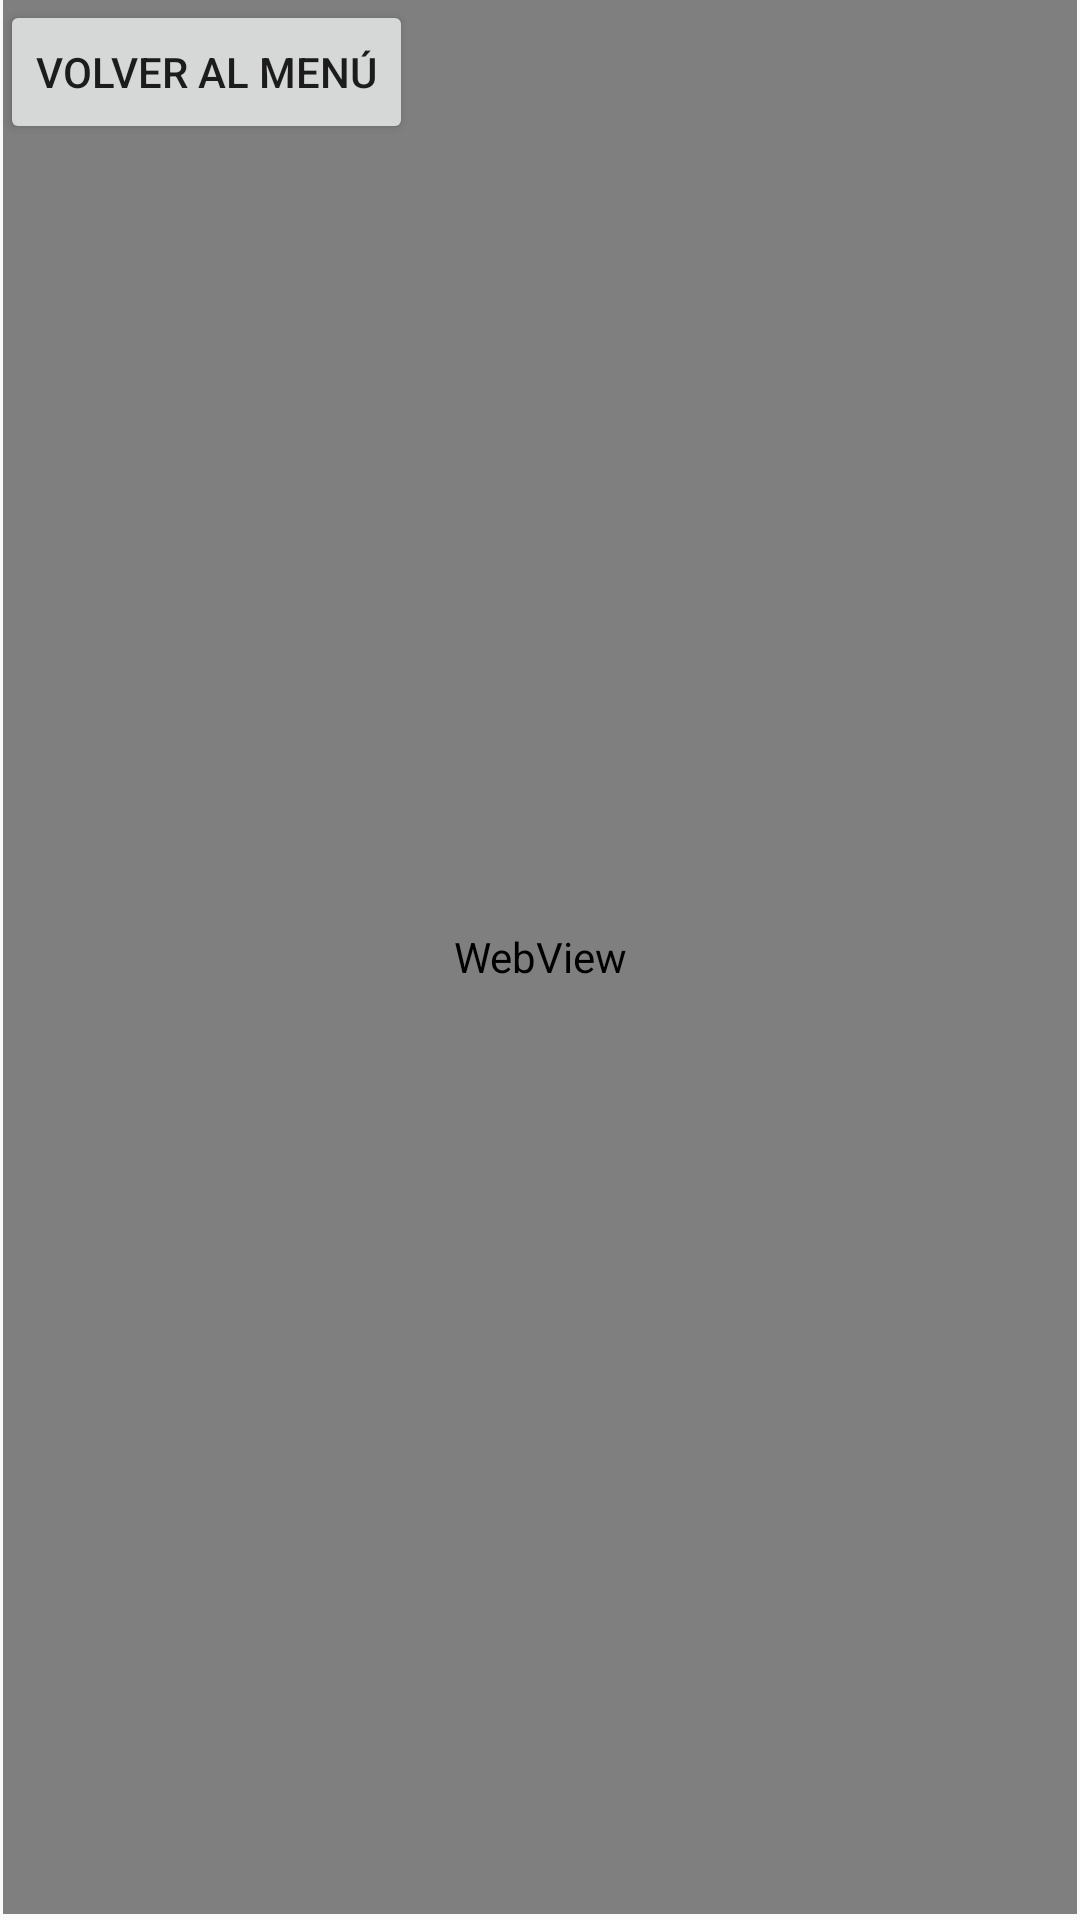

Layout XML and referenced resources for this Android screen:
<!-- AndroidManifest.xml: application theme Theme.AppMovilGrupo4 -->
<!-- res/layout/activity_nosotros.xml -->
<?xml version="1.0" encoding="utf-8"?>
<android.support.constraint.ConstraintLayout xmlns:android="http://schemas.android.com/apk/res/android"
    xmlns:app="http://schemas.android.com/apk/res-auto"
    xmlns:tools="http://schemas.android.com/tools"
    android:layout_width="match_parent"
    android:layout_height="match_parent"
    android:orientation="vertical"
    tools:context=".ActivityNosotros">

    <Button
        android:id="@+id/btn_atras"
        android:layout_width="wrap_content"
        android:layout_height="wrap_content"
        android:text="Volver al menú"
        tools:layout_editor_absoluteX="1dp" />

    <WebView
        android:id="@+id/my_web_view"
        android:layout_width="match_parent"
        android:layout_height="match_parent"
        android:layout_marginStart="1dp"
        android:layout_marginEnd="1dp"
        android:layout_marginBottom="2dp"
        app:layout_constraintBottom_toBottomOf="parent"
        app:layout_constraintEnd_toEndOf="parent"
        app:layout_constraintStart_toStartOf="parent"
        app:layout_constraintTop_toTopOf="parent">

    </WebView>
</android.support.constraint.ConstraintLayout>
<!-- resources referenced by this layout -->
<resources>
  <style name="Theme.AppMovilGrupo4" parent="Theme.AppCompat.Light.DarkActionBar">
          
          <item name="colorPrimary">@color/purple_500</item>
          <item name="colorPrimaryDark">@color/purple_700</item>
          <item name="colorAccent">@color/teal_200</item>
          
      </style>
  <!-- not gathered from this repository: default colours our renderer supplied (Android Studio template values) -->
  <color name="purple_500">#FF6200EE</color>
  <color name="purple_700">#FF3700B3</color>
  <color name="teal_200">#FF03DAC5</color>
</resources>
